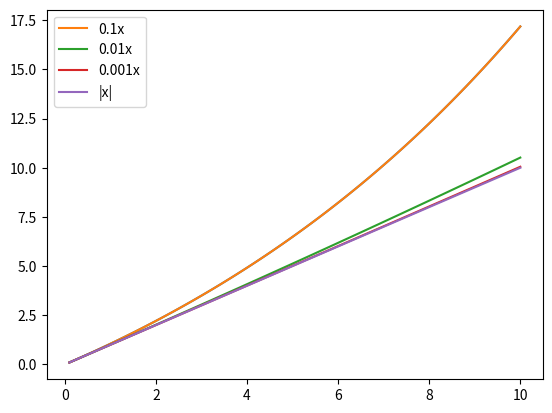
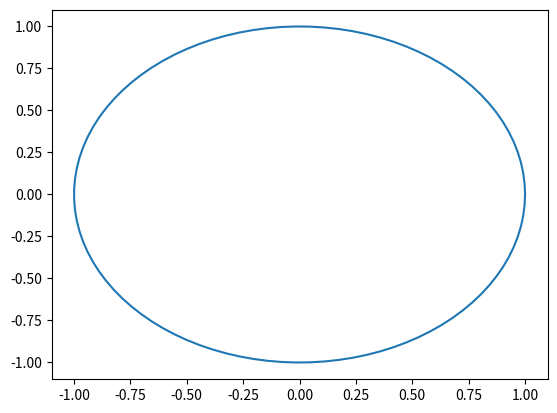
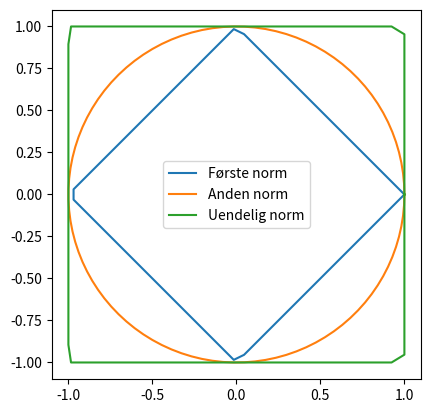

Python code for these plots, in order:
import numpy as np
import matplotlib.pyplot as plt 

x = np.linspace(0.1, 10, 100)
h = 0.1 * x # 10 % fejl fra x

def rel_rel_ændring(x, h): 
    return (np.exp(x+h) - np.exp(x)) / np.exp(x) / (h / x) # Relativ fejl af funktionen kontra relativ fejl af x.

fig, ax = plt.subplots()
ax.plot(x, rel_rel_ændring(x, h)) 
ax.plot(x, rel_rel_ændring(x, 0.1*x), label="0.1x")
ax.plot(x, rel_rel_ændring(x, 0.01*x), label="0.01x")
ax.plot(x, rel_rel_ændring(x, 0.001*x), label="0.001x")
ax.plot(x, x, label="|x|")
ax.legend()

# h -> 0, vil e**x gå mod kappa(x) = 2

# kappa(x) = 10**4
print(10**4 * (10**(-3)) )


v = np.array([1, 2, -1], dtype=float)[:, np.newaxis]

print(np.linalg.norm(v), np.sqrt(6)) # == hinanden 
print(np.linalg.norm(v, 2)) # Standard norm er 2 normen
print(np.linalg.norm(v, 1)) # Lægger alle værdier sammen
print(np.linalg.norm(v, np.inf)) # Uendelig norm giver største værdi 

t = np.linspace(0, 2*np.pi, 100)
v = np.vstack([np.cos(t), np.sin(t)])
print(v.shape)
fig, ax = plt.subplots()
ax.plot(*v)

vn2 = np.linalg.norm(v, 2, axis = 0) # Norm af hver søjle. √(sin**2 + cos**2) = 1, 100 søjler med værdien 1.

vs2 = v / vn2 # / 1 = v 
vs1 = v / np.linalg.norm(v, 1, axis = 0)
vsInf = v / np.linalg.norm(v, np.inf, axis = 0)

fig, ax = plt.subplots()
ax.set_aspect("equal")
ax.plot(*vs1, label = "Første norm")
ax.plot(*vs2, label = "Anden norm")
ax.plot(*vsInf, label = "Uendelig norm")
ax.legend()



A = np.diag(np.array([7, 8, 3, 4, 2]))
print(np.linalg.norm(A, 2))

